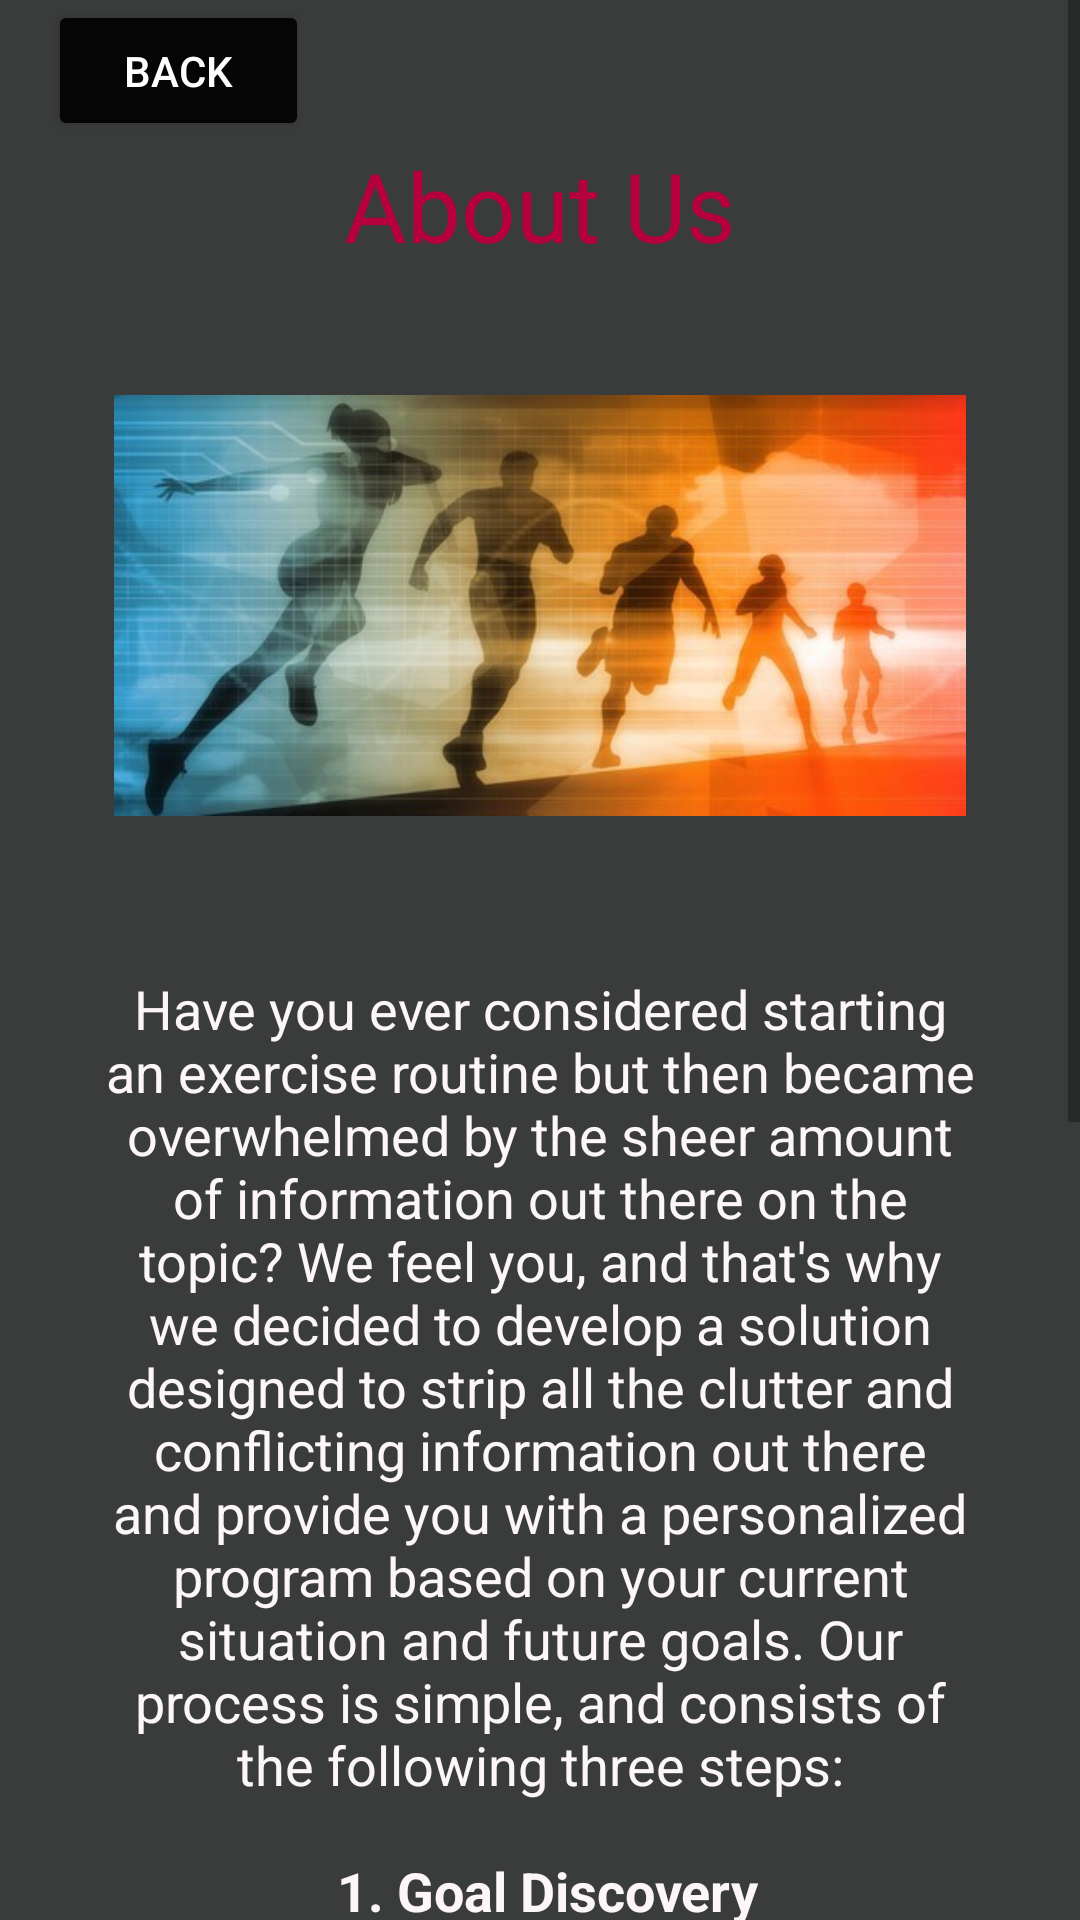

Layout XML and referenced resources for this Android screen:
<!-- AndroidManifest.xml: application theme Theme.WorkoutBuilder -->
<!-- res/layout/learn_more.xml -->
<?xml version="1.0" encoding="utf-8"?>
<ScrollView
    xmlns:android="http://schemas.android.com/apk/res/android"
    xmlns:app="http://schemas.android.com/apk/res-auto"
    xmlns:tools="http://schemas.android.com/tools"
    android:layout_width="fill_parent"
    android:layout_height="wrap_content"
    android:background="#3A3C3C">>

    <RelativeLayout
        android:layout_width="match_parent"
        android:layout_height="wrap_content"
        android:orientation="horizontal"
        android:paddingLeft="16dp"
        android:paddingRight="16dp"
        tools:context=".LearnMore">

        <Button
            android:id="@+id/back"
            android:layout_width="87dp"
            android:layout_height="47dp"
            android:text="Back"
            android:textColor="@color/white"
            app:backgroundTint="#050505"></Button>

        <TextView
            android:id="@+id/header"
            android:layout_width="wrap_content"
            android:layout_height="wrap_content"
            android:layout_below="@id/back"
            android:layout_centerHorizontal="true"
            android:layout_marginStart="128dp"
            android:layout_marginLeft="128dp"
            android:text="About Us"
            android:textColor="#B5003D"
            android:textSize="32dp" > </TextView>

        <ImageView
            android:id="@+id/imageView3"
            android:layout_width="319dp"
            android:layout_height="225dp"
            android:layout_below="@id/header"
            android:layout_centerHorizontal="true"
            android:layout_marginStart="44dp"
            android:layout_marginLeft="44dp"
            android:layout_marginTop="-1dp"
            android:src="@drawable/about_us" />

        <TextView
            android:id="@+id/about"
            android:layout_width="335dp"
            android:layout_height="wrap_content"
            android:layout_centerHorizontal="true"
            android:layout_marginStart="36dp"
            android:layout_marginLeft="36dp"
            android:layout_marginTop="324dp"
            android:layout_marginBottom="180dp"
            android:gravity="center_horizontal"
            android:text="@string/about"
            android:textColor="#FDF6F6"
            android:textSize="18dp" />

    </RelativeLayout>
</ScrollView>
<!-- resources referenced by this layout -->
<resources>
  <color name="white">#FFFFFFFF</color>
  <!-- drawable about_us: jpg bitmap (drawable, 57448 bytes) -->
  <string name="about">Have you ever considered starting an exercise routine but then became overwhelmed by the sheer amount of information out there on the topic? We feel you, and that\'s why we decided to develop a solution
      designed to strip all the clutter and conflicting information out there and provide you with a personalized program based on your current situation and future goals. Our process is simple, and consists of the following three steps:\n\n
          <b>1. Goal Discovery</b>\n
      <b>2. Profile Matching</b>\n
      <b>3. Program Creation</b>\n\n
          And it is through these three steps that we aspire to build you a personalized exercise routine. Regardless of whether your goals
          are to build strength and muscle, flexibility and endurance, or simply to become the greatest version of yourself, we are confident in
          our ability to provide you with the personalized roadmap to get there.
      </string>
  <style name="Theme.WorkoutBuilder" parent="Theme.MaterialComponents.DayNight.NoActionBar">
          
          <item name="colorPrimary">@color/black</item>
          <item name="colorPrimaryVariant">@color/purple_700</item>
          <item name="colorOnPrimary">@color/white</item>
          
          <item name="colorSecondary">@color/teal_200</item>
          <item name="colorSecondaryVariant">@color/teal_700</item>
          <item name="colorOnSecondary">@color/orange</item>
          
          <item name="android:statusBarColor" tools:targetApi="l">?attr/colorPrimaryVariant</item>
          
      </style>
  <color name="black">#FF000000</color>
  <color name="purple_700">#FF3700B3</color>
  <color name="teal_200">#FF03DAC5</color>
  <color name="teal_700">#FF018786</color>
  <color name="orange">#FAAE51</color>
</resources>
